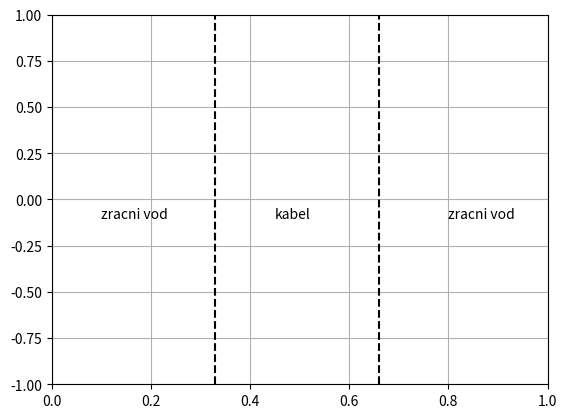
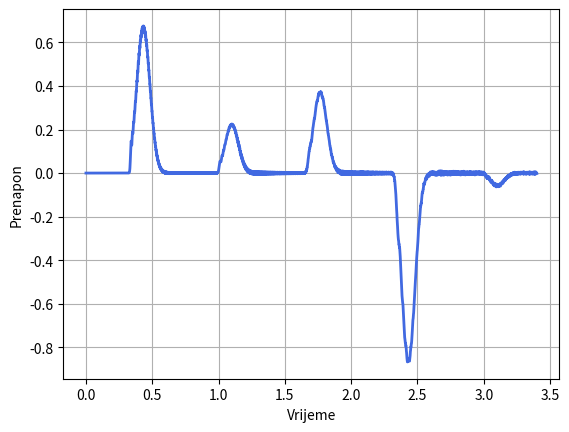

Source code (Python) for these figures, in order:
# -*- coding: utf-8 -*-
"""
Created on Tue Apr  1 10:23:19 2014

[redacted]
"""

import numpy as np
import matplotlib.pyplot as plt
import matplotlib.animation as animation


# Definiranje gaussovog impulsa koji propagira po vodu.
def gauss(t):
    tu = 0.1
    sigma = 0.05
    signal = np.exp(-(tu-t)**2/(2.*sigma**2))
    return signal

print('FDTD simulacija putnog vala na idealnom vodu')

# Ulazni podaci:
L = 1.; T = 3.4
dx = 0.001; dt = 0.0005
v = 1.
fi1 = 0.; fi2 = 0.

# Odaberite opciju:
# -----------------------------------------
# opcija = 1 => homogeni vod
# opcija = 2 => prijelaz zracni vod - kabel
# opcija = 3 => kabel umetnut u zracni vod
# opcija = 4 => prijelaz kabel u zracni vod
# -----------------------------------------
opcija = 3

print('Racunam ...')

Nx = int(L/dx)
Nt = int(T/dt)
r = np.zeros(Nx+1)

if opcija == 1:
    # Homogeni vod (bez promjene valne imped.)
    for i in range(Nx+1):    
        r[i] = ((v*dt)/dx)**2

elif opcija == 2:
    # Nehomogeni vod
    # Val iz sredstva vece valne impedancije prodire u sredstvo 
    # manje valne impedancije.
    for i in range(Nx+1):
        if i <= Nx/2:
            r[i] = ((v*dt)/dx)**2
        else:
            r[i] = (((v/2.)*dt)/dx)**2

elif opcija == 3:
    # Nehomogeni vod
    # Dvije promjene sredstva (na svakoj trecini)
    # Srednji dio je manje valne impedancije od krajnjih dijelova
    # (npr. kabelski vod umetnut u dalekovod).
    for i in range(Nx+1):
        if i <= Nx/3:
            r[i] = ((v*dt)/dx)**2
        elif i >= 2*Nx/3:
            r[i] = ((v*dt)/dx)**2
        else:
            r[i] = (((v/2.)*dt)/dx)**2

elif opcija == 4:
    # Nehomogeni vod
    # Val iz sredstva manje valne impedancije prodire u sredstvo 
    # vece valne impedancije.
    for i in range(Nx+1):
        if i <= Nx/2:
            r[i] = (((v/2.)*dt)/dx)**2
        else:
            r[i] = ((v*dt)/dx)**2

# Inicijalizacija, definiranje rubnih i pocetnih uvjeta.
fi = np.zeros(Nx*Nt).reshape(Nx,Nt)

for j in range(1,Nt):
    fi[0,j] = fi1
    fi[Nx-1,j] = fi2

for j in range(Nt):
    ti = float(j)*dt
    fi[0,j] = gauss(ti)

for i in range(1,Nx-1):
    fi[i,1] = (1.-r[i])*fi[i,0] + (r[i]/2.)*(fi[i-1,0]+fi[i+1,0])

# FDTD simulacija
for j in range(1,Nt-1):
	for i in range(1,Nx-1):
		fi[i,j+1] = (2.*(1.-r[i]))*fi[i,j] + r[i]*(fi[i+1,j]+fi[i-1,j]) - fi[i,j-1]

print('Animacija ...')

# -------------------------------------------
# Animacija koristenjem matplotlib biblioteke
# -------------------------------------------
def init():
    line.set_ydata(np.ma.array(x, mask=True))
    return line,

def animate(i):
    line.set_ydata(fi[:,i])  # update the data
    return line,

if opcija == 1:
    # Homogeni vod
    fig, ax = plt.subplots()
    x = np.linspace(0., L, Nx)  # x-axis
    line, = ax.plot(x, fi[:,0])
    ax.set_xlim(x[0], x[-1])
    ax.set_ylim(-1., 1.)
    ax.grid(True)
    ani = animation.FuncAnimation(fig, animate, np.arange(0, Nt, 20, dtype=int), 
                                  init_func=init, blit=True)
    plt.show()

elif opcija == 2:
    # Nehomogeni vod (2 voda)
    fig, ax = plt.subplots()
    x0 = np.zeros(2)+0.5
    y0 = np.linspace(-1., 1., 2)
    x = np.linspace(0., L, Nx)  # x-axis
    line, = ax.plot(x, fi[:,0])
    ax.plot(x0, y0, 'k--')
    ax.set_xlim(x[0], x[-1])
    ax.set_ylim(-1., 1.)
    ax.grid(True)
    ax.text(0.2, -0.1, 'zracni vod')
    ax.text(0.7, -0.1, 'kabel')
    ani = animation.FuncAnimation(fig, animate, np.arange(0, Nt, 20, dtype=int), 
                                  init_func=init, blit=True)
    plt.show()

elif opcija == 3:
    # Nehomogeni vod (3 voda)
    fig, ax = plt.subplots()
    x0 = np.zeros(2)+0.33
    y0 = np.linspace(-1., 1., 2)
    x1 = np.zeros(2)+0.66
    y1 = np.linspace(-1., 1., 2)
    x = np.linspace(0., L, Nx)  # x-axis
    line, = ax.plot(x, fi[:,0])
    ax.plot(x0, y0, 'k--')
    ax.plot(x1, y1, 'k--')
    ax.set_xlim(x[0], x[-1])
    ax.set_ylim(-1., 1.)
    ax.grid(True)
    ax.text(0.1, -0.1, 'zracni vod')
    ax.text(0.45, -0.1, 'kabel')
    ax.text(0.8, -0.1, 'zracni vod')
    ani = animation.FuncAnimation(fig, animate, np.arange(0, Nt, 20, dtype=int), 
                                  init_func=init, blit=True)
    plt.show()

elif opcija == 4:
    # Nehomogeni vod (2 voda)
    fig, ax = plt.subplots()
    x0 = np.zeros(2)+0.5
    y0 = np.linspace(-1.5, 1.5, 2)
    x = np.linspace(0., L, Nx)  # x-axis
    line, = ax.plot(x, fi[:,0])
    ax.plot(x0, y0, 'k--')
    ax.set_xlim(x[0], x[-1])
    ax.set_ylim(-1.5, 1.5)
    ax.grid(True)
    ax.text(0.2, -0.1, 'kabel')
    ax.text(0.7, -0.1, 'zracni vod')
    ani = animation.FuncAnimation(fig, animate, np.arange(0, Nt, 20, dtype=int), 
                                  init_func=init, blit=True)
    plt.show()

# Vremenska promjena u tocki diskontinuiteta.
time = np.linspace(0, T, num=Nt)
if opcija in [1, 2, 4]:
    fig, ax = plt.subplots()
    ax.plot(time, fi[int(Nx/2),:], c='royalblue', ls='-', lw=2)
    ax.set_xlabel('Vrijeme')
    ax.set_ylabel('Prenapon')
    ax.grid(True)
    plt.show()

elif opcija == 3:
    fig, ax = plt.subplots()
    ax.plot(time, fi[int(Nx/3),:], c='royalblue', ls='-', lw=2)
    ax.set_xlabel('Vrijeme')
    ax.set_ylabel('Prenapon')
    ax.grid(True)
    plt.show()

print('Kraj programa.')
